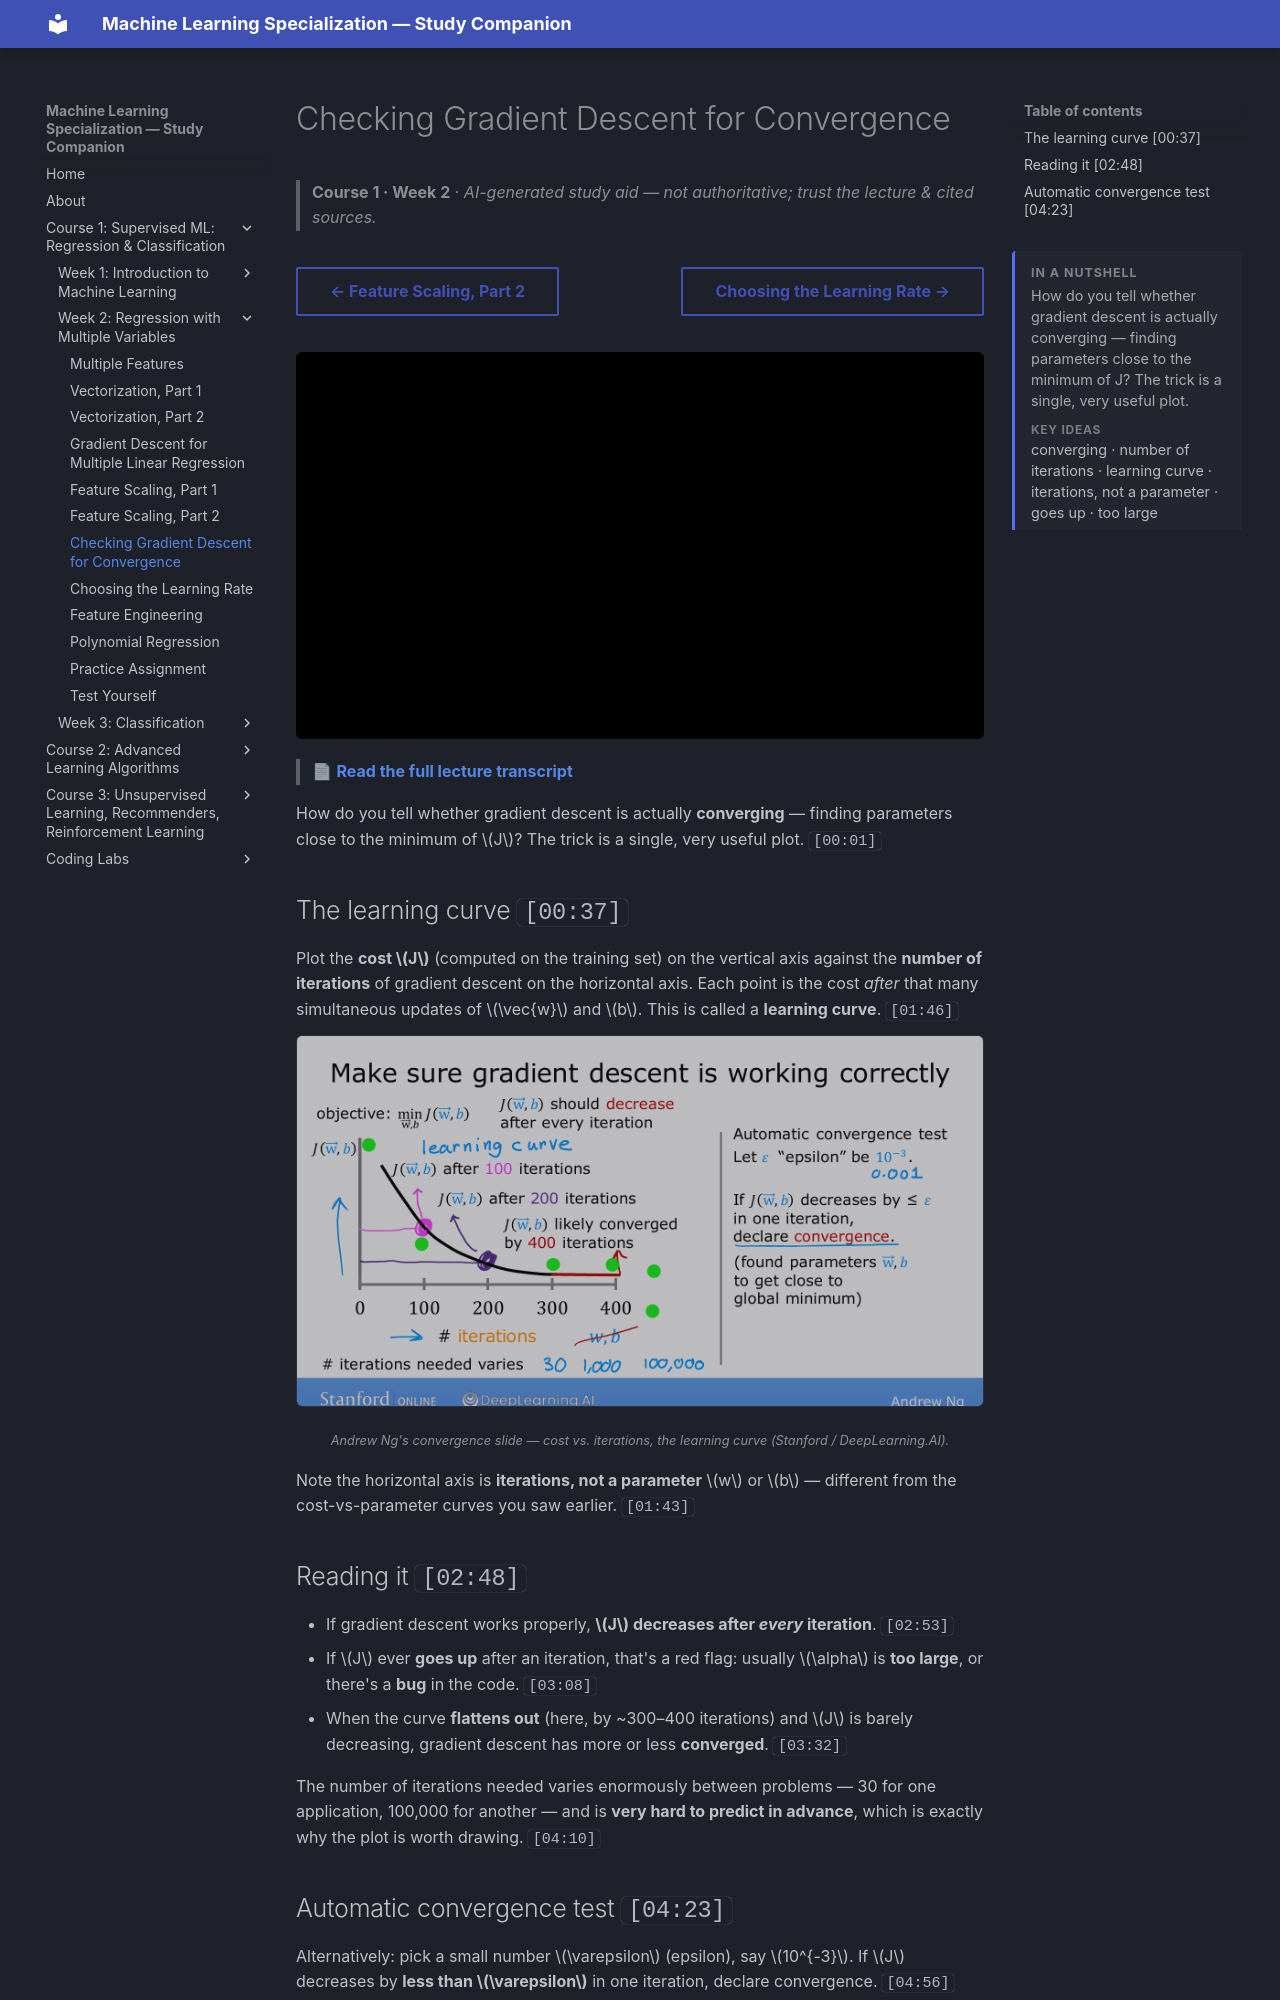

repository: pcpuwu/ml-spec-wiki · page: course-1/week-2/checking-gradient-descent-for-convergence/index.html · generator: mkdocs

---
summary: '<p>How do you tell whether gradient descent is actually converging — finding parameters close to the minimum of J? The trick is a single, very useful plot.</p><span class="toc-summary__sub">Key ideas</span><p class="toc-summary__chips">converging · number of iterations · learning curve · iterations, not a parameter · goes up · too large</p>'
---
# Checking Gradient Descent for Convergence

> **Course 1 · Week 2** · _AI-generated study aid — not authoritative; trust the lecture & cited sources._

<div class="ep-nav" markdown>

[← Feature Scaling, Part 2](../../course-1/week-2/feature-scaling-part-2.md){ .md-button }

[Choosing the Learning Rate →](../../course-1/week-2/choosing-the-learning-rate.md){ .md-button }

</div>

<div class="video-wrap"><iframe src="https://www.youtube-nocookie.com/embed/5g4H5_gsTpU" title="Lecture video" loading="lazy" allow="accelerometer; autoplay; clipboard-write; encrypted-media; gyroscope; picture-in-picture" allowfullscreen></iframe></div>

> 📄 **[Read the full lecture transcript](checking-gradient-descent-for-convergence-transcript.md)**

How do you tell whether gradient descent is actually **converging** — finding parameters
close to the minimum of $J$? The trick is a single, very useful plot. `[00:01]`

## The learning curve `[00:37]`

Plot the **cost $J$** (computed on the training set) on the vertical axis against the
**number of iterations** of gradient descent on the horizontal axis. Each point is the
cost *after* that many simultaneous updates of $\vec{w}$ and $b$. This is called a
**learning curve**. `[01:46]`

![A learning curve: cost J on the vertical axis falling steeply then flattening as the number of gradient-descent iterations increases](learning-curve.png){ .slide }
_Andrew Ng's convergence slide — cost vs. iterations, the learning curve (Stanford / DeepLearning.AI)._
{ .slide-cap }

Note the horizontal axis is **iterations, not a parameter** $w$ or $b$ — different from
the cost-vs-parameter curves you saw earlier. `[01:43]`

## Reading it `[02:48]`

- If gradient descent works properly, **$J$ decreases after *every* iteration**. `[02:53]`
- If $J$ ever **goes up** after an iteration, that's a red flag: usually $\alpha$ is
  **too large**, or there's a **bug** in the code. `[03:08]`
- When the curve **flattens out** (here, by ~300–400 iterations) and $J$ is barely
  decreasing, gradient descent has more or less **converged**. `[03:32]`

The number of iterations needed varies enormously between problems — 30 for one
application, 100,000 for another — and is **very hard to predict in advance**, which is
exactly why the plot is worth drawing. `[04:10]`
